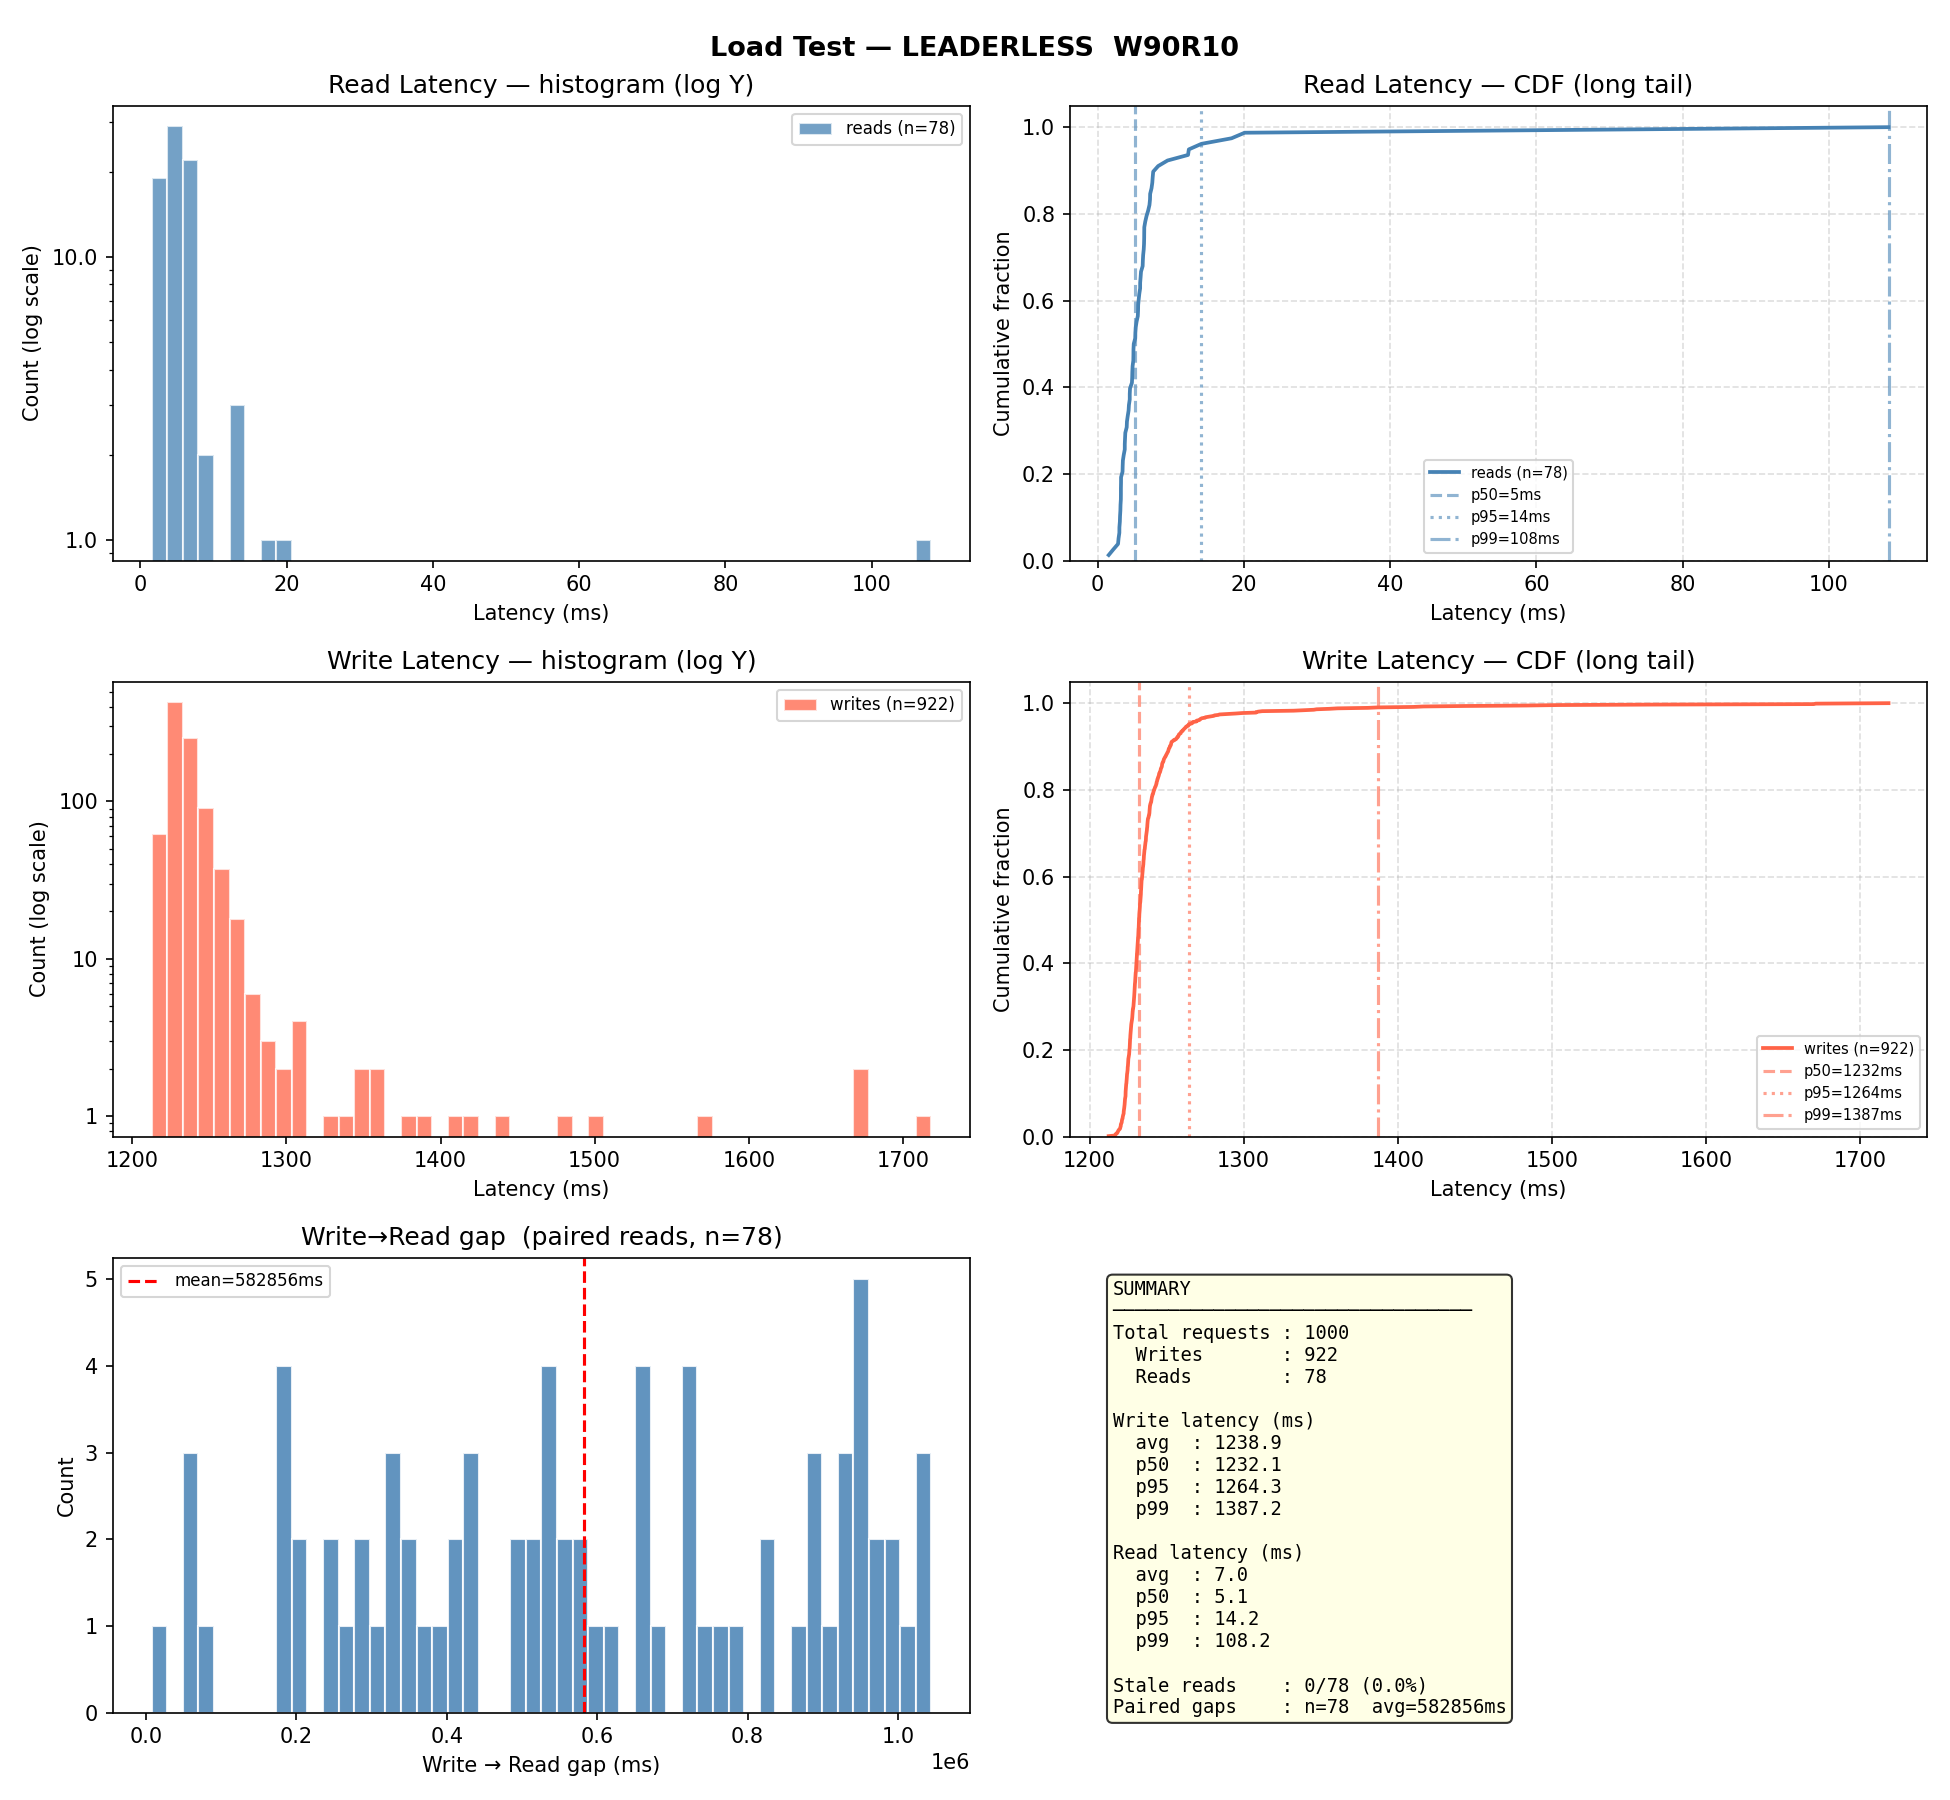

The data file committed next to this chart (first rows):
op_type, key, latency_ms, status_code, ok, stale, write_read_gap_ms, node
write, key-0049, 1230, 201, True, , , http://localhost:8011
write, key-0089, 1230, 201, True, , , http://localhost:8011
write, key-0097, 1230, 201, True, , , http://localhost:8011
write, key-0056, 1230, 201, True, , , http://localhost:8011
write, key-0068, 1230, 201, True, , , http://localhost:8011
write, key-0067, 1231, 201, True, , , http://localhost:8011
write, key-0090, 1232, 201, True, , , http://localhost:8011
write, key-0057, 1228, 201, True, , , http://localhost:8011
write, key-0068, 1227, 201, True, , , http://localhost:8011
write, key-0048, 1228, 201, True, , , http://localhost:8011
write, key-0097, 1238, 201, True, , , http://localhost:8011
read, key-0049, 3.053, 200, True, False, 12306, http://localhost:8013
write, key-0058, 1219, 201, True, , , http://localhost:8011
write, key-0017, 1228, 201, True, , , http://localhost:8011
write, key-0014, 1231, 201, True, , , http://localhost:8011
write, key-0040, 1229, 201, True, , , http://localhost:8011
write, key-0083, 1237, 201, True, , , http://localhost:8011
write, key-0003, 1220, 201, True, , , http://localhost:8011
write, key-0017, 1224, 201, True, , , http://localhost:8011
read, key-0089, 3.944, 200, True, False, 19667, http://localhost:8014
write, key-0051, 1223, 201, True, , , http://localhost:8011
read, key-0097, 6.707, 200, True, False, 19664, http://localhost:8015
write, key-0094, 1222, 201, True, , , http://localhost:8011
write, key-0056, 1229, 201, True, , , http://localhost:8011
write, key-0049, 1222, 201, True, , , http://localhost:8011
write, key-0036, 1228, 201, True, , , http://localhost:8011
write, key-0071, 1232, 201, True, , , http://localhost:8011
write, key-0069, 1218, 201, True, , , http://localhost:8011
write, key-0040, 1262, 201, True, , , http://localhost:8011
write, key-0006, 1230, 201, True, , , http://localhost:8011
write, key-0081, 1232, 201, True, , , http://localhost:8011
write, key-0036, 1235, 201, True, , , http://localhost:8011
write, key-0043, 1236, 201, True, , , http://localhost:8011
write, key-0013, 1241, 201, True, , , http://localhost:8011
write, key-0000, 1245, 201, True, , , http://localhost:8011
write, key-0093, 1234, 201, True, , , http://localhost:8011
write, key-0022, 1225, 201, True, , , http://localhost:8011
write, key-0046, 1229, 201, True, , , http://localhost:8011
write, key-0053, 1234, 201, True, , , http://localhost:8011
write, key-0061, 1224, 201, True, , , http://localhost:8011
write, key-0057, 1232, 201, True, , , http://localhost:8011
write, key-0099, 1232, 201, True, , , http://localhost:8011
write, key-0039, 1238, 201, True, , , http://localhost:8011
write, key-0081, 1241, 201, True, , , http://localhost:8011
write, key-0048, 1235, 201, True, , , http://localhost:8011
write, key-0007, 1230, 201, True, , , http://localhost:8011
read, key-0056, 6.642, 200, True, False, 48032, http://localhost:8014
write, key-0077, 1241, 201, True, , , http://localhost:8011
write, key-0011, 1226, 201, True, , , http://localhost:8011
read, key-0068, 8.42, 200, True, False, 49276, http://localhost:8013
write, key-0050, 1243, 201, True, , , http://localhost:8011
write, key-0053, 1223, 201, True, , , http://localhost:8011
write, key-0087, 1235, 201, True, , , http://localhost:8011
write, key-0001, 1240, 201, True, , , http://localhost:8011
write, key-0028, 1228, 201, True, , , http://localhost:8011
write, key-0086, 1228, 201, True, , , http://localhost:8011
write, key-0011, 1243, 201, True, , , http://localhost:8011
write, key-0023, 1234, 201, True, , , http://localhost:8011
write, key-0096, 1241, 201, True, , , http://localhost:8011
write, key-0046, 1233, 201, True, , , http://localhost:8011
... 940 more rows
